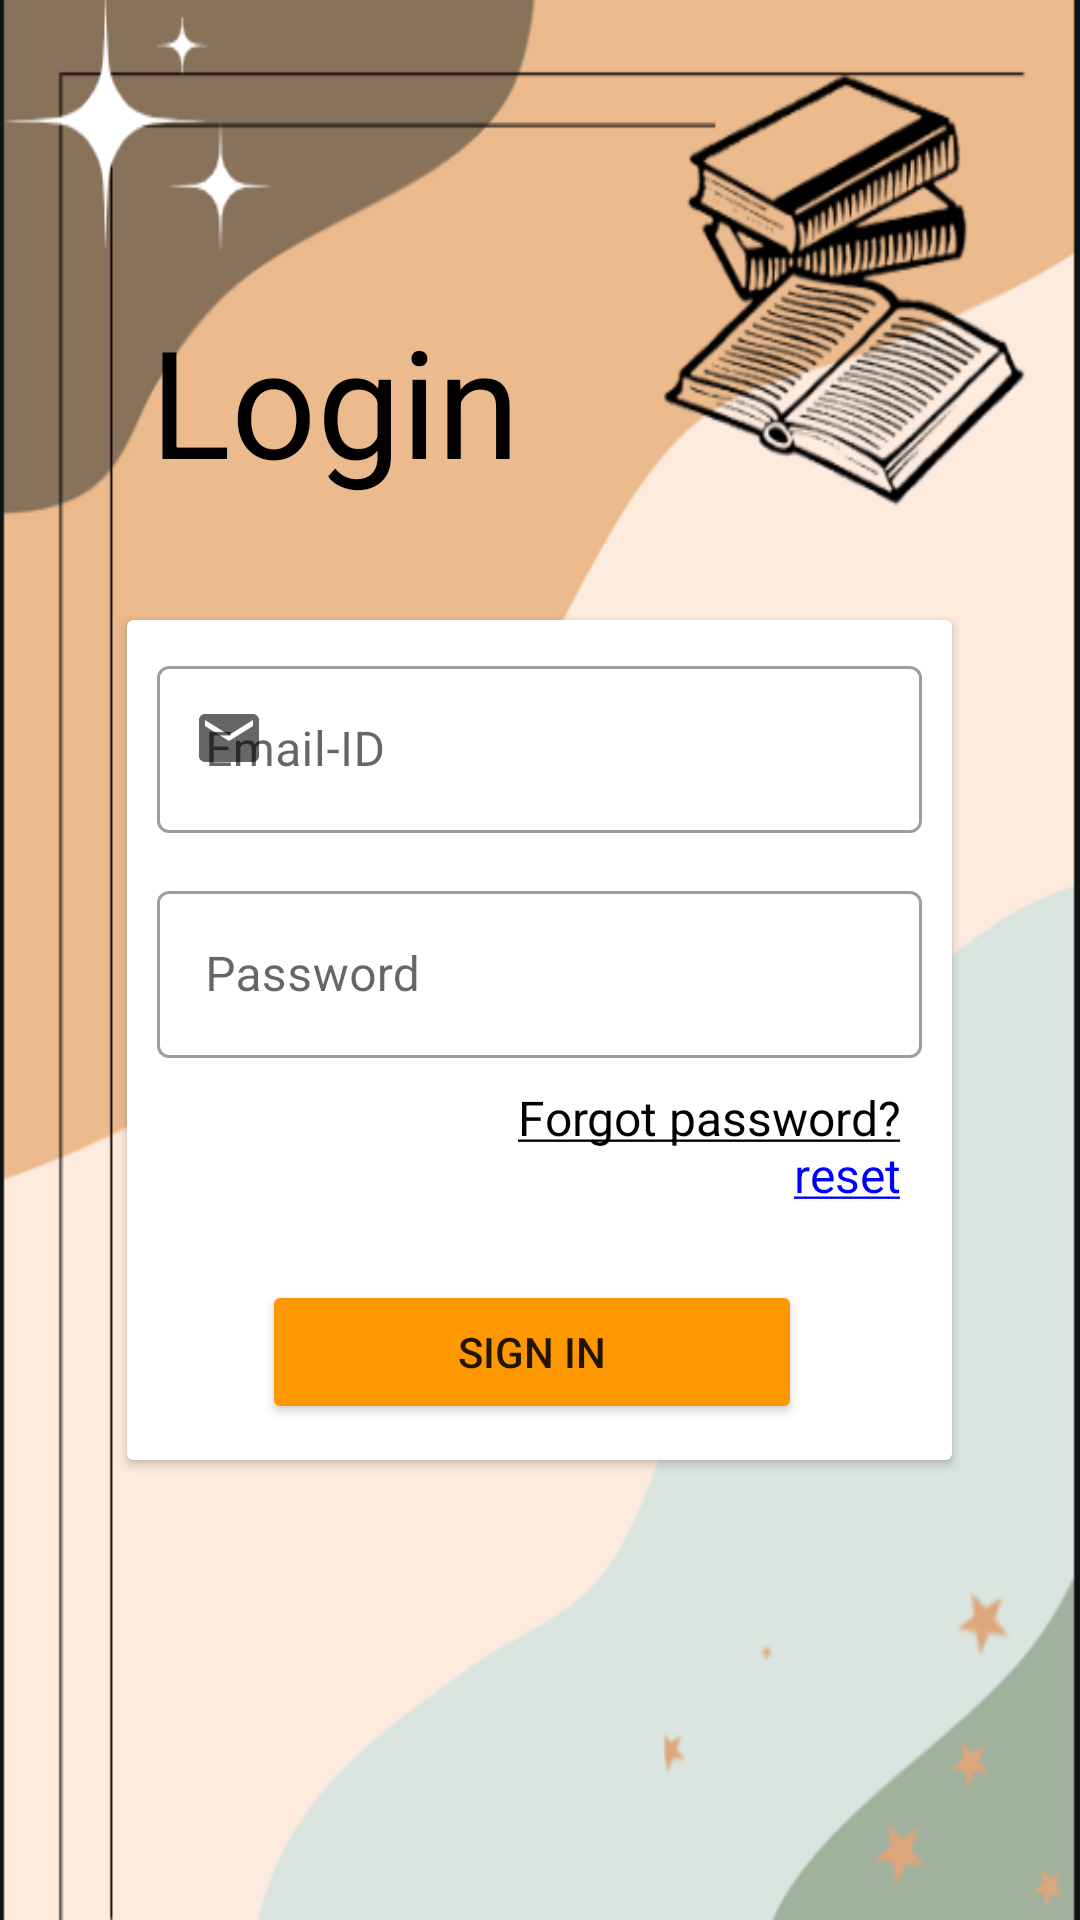

Produce the Android XML layout that renders to this screen, including the resource entries it uses.
<!-- AndroidManifest.xml: application theme Theme.BookYourBookSigninup -->
<!-- res/layout/activity_sign_in.xml -->
<?xml version="1.0" encoding="utf-8"?>
<LinearLayout xmlns:android="http://schemas.android.com/apk/res/android"
    xmlns:app="http://schemas.android.com/apk/res-auto"
    xmlns:tools="http://schemas.android.com/tools"
    android:layout_width="match_parent"
    android:layout_height="match_parent"
    android:background="@drawable/login3"
    android:orientation="vertical"
    tools:context=".SignIn">

    <TextView
        android:layout_width="wrap_content"
        android:layout_height="wrap_content"
        android:layout_marginLeft="50dp"
        android:layout_marginTop="100dp"
        android:text="Login"
        android:textColor="@color/black"
        android:textSize="50dp" />

    <androidx.cardview.widget.CardView
        android:layout_width="wrap_content"
        android:layout_height="280dp"
        android:layout_marginTop="40dp"
        android:layout_gravity="center_horizontal"
        app:cardElevation="2dp">

        <RelativeLayout
            android:layout_width="match_parent"
            android:layout_height="match_parent">

            <com.google.android.material.textfield.TextInputLayout
                style="@style/Widget.MaterialComponents.TextInputLayout.OutlinedBox"
                android:layout_width="wrap_content"
                android:layout_height="wrap_content"
                android:layout_gravity="center_horizontal"
                android:layout_marginLeft="10dp"
                android:layout_marginTop="10dp"
                android:layout_marginRight="10dp"
                android:hint="Email-ID"
                android:inputType="textPersonName"
                app:startIconDrawable="@drawable/ic_baseline_email_24">

                <com.google.android.material.textfield.TextInputEditText
                    android:id="@+id/signinEmail"
                    android:layout_width="255dp"
                    android:layout_height="wrap_content"
                    android:textColorHint="#BFB2B2" />
            </com.google.android.material.textfield.TextInputLayout>

            <com.google.android.material.textfield.TextInputLayout
                style="@style/Widget.MaterialComponents.TextInputLayout.OutlinedBox"
                android:layout_width="wrap_content"
                android:layout_height="wrap_content"
                android:layout_gravity="center_horizontal"
                android:layout_marginLeft="10dp"
                android:layout_marginTop="85dp"
                android:layout_marginRight="10dp"
                android:hint="Password"
                android:inputType="textPassword"
                android:longClickable="false">

                <com.google.android.material.textfield.TextInputEditText
                    android:id="@+id/signinPassword"
                    android:layout_width="255dp"
                    android:layout_height="wrap_content"
                    android:drawableRight="@drawable/ic_baseline_visibility_off_24"
                    android:inputType="textPassword"
                    android:longClickable="false"
                    android:textColorHint="#BFB2B2" />
            </com.google.android.material.textfield.TextInputLayout>

            <TextView
                android:id="@+id/signinBtnforgetpass"
                android:layout_width="wrap_content"
                android:layout_height="wrap_content"
                android:layout_gravity="right"
                android:layout_marginLeft="130dp"
                android:layout_marginTop="155dp"
                android:gravity="right"
                android:text="@string/forpass"
                android:textColor="#6691FB"
                android:textSize="16sp" />

            <Button
                android:id="@+id/signinBtn"
                android:layout_width="180dp"
                android:layout_height="wrap_content"
                android:layout_gravity="center_horizontal"
                android:layout_marginLeft="45dp"
                android:layout_marginTop="220dp"
                android:layout_marginRight="30dp"
                android:backgroundTint="#FF9800"
                android:text="Sign In" />
        </RelativeLayout>
    </androidx.cardview.widget.CardView>

    <TextView
        android:id="@+id/signinBtnsignup"
        android:layout_width="match_parent"
        android:layout_height="wrap_content"
        android:layout_marginTop="150dp"
        android:gravity="center"
        android:text="@string/SignUp"
        android:textColor="#F44336"
        android:textSize="16sp" />
</LinearLayout>
<!-- resources referenced by this layout -->
<resources>
  <color name="black">#FF000000</color>
  <!-- drawable ic_baseline_email_24 (drawable) -->
  <vector android:height="24dp" android:tint="#222426"
      android:viewportHeight="24" android:viewportWidth="24"
      android:width="24dp" xmlns:android="http://schemas.android.com/apk/res/android">
      <path android:fillColor="@android:color/white" android:pathData="M20,4L4,4c-1.1,0 -1.99,0.9 -1.99,2L2,18c0,1.1 0.9,2 2,2h16c1.1,0 2,-0.9 2,-2L22,6c0,-1.1 -0.9,-2 -2,-2zM20,8l-8,5 -8,-5L4,6l8,5 8,-5v2z"/>
  </vector>
  <!-- drawable login3: png bitmap (drawable, 72928 bytes) -->
  <string name="SignUp"><font color="black"><u>Don\'t have an account?</u></font>
      <font color="blue"><u>Sign up</u></font></string>
  <string name="forpass"><font color="black"><u>Forgot password?\n</u></font>
      <font color="blue"><u>reset</u></font></string>
  <style name="Theme.BookYourBookSigninup" parent="Theme.MaterialComponents.DayNight.DarkActionBar">
          
          <item name="colorPrimary">@color/purple_500</item>
          <item name="colorPrimaryVariant">@color/purple_700</item>
          <item name="colorOnPrimary">@color/white</item>
          
          <item name="colorSecondary">@color/teal_200</item>
          <item name="colorSecondaryVariant">@color/teal_700</item>
          <item name="colorOnSecondary">@color/black</item>
          
          <item name="android:statusBarColor" tools:targetApi="l">?attr/colorPrimaryVariant</item>
          
      </style>
  <color name="purple_500">#FF6200EE</color>
  <color name="purple_700">#FF3700B3</color>
  <color name="white">#FFFFFFFF</color>
  <color name="teal_200">#FF03DAC5</color>
  <color name="teal_700">#FF018786</color>
</resources>
